Labelled photos from "data", an image-classification folder in Navarro45/Projeto-Transformador-1. The possible labels are: galaxy, quasar, star.

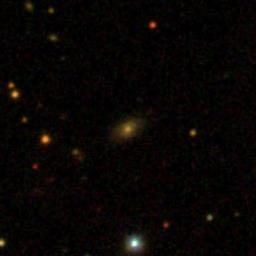
Label: galaxy

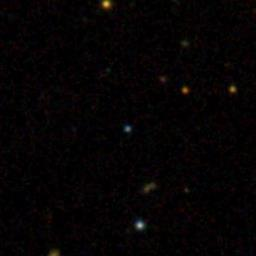
Label: quasar

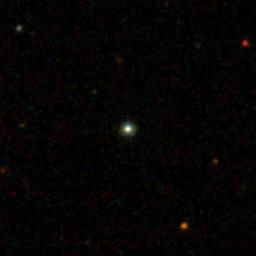
Label: star

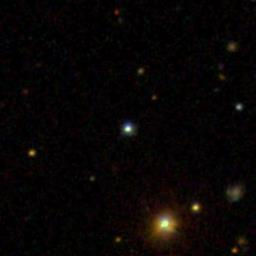
Label: star

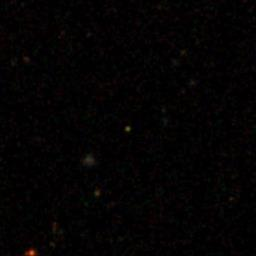
Label: quasar

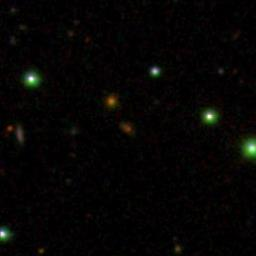
Label: galaxy
